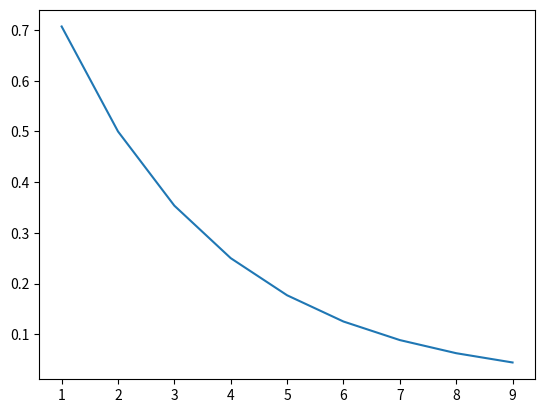

Write the Python code that produced this figure.
import numpy as np
from scipy.stats import unitary_group
import matplotlib.pyplot as plt

# np.random.seed(seed=233423)

def generate_random_unitary_tensor(N):
    unitary_matrix = unitary_group.rvs(N**2)
    unitary_tensor = unitary_matrix.reshape((N, N, N, N))
    return unitary_tensor

def sample_ket(shape):
    unitary = unitary_group.rvs(dim=2**len(shape))
    tensor = unitary.reshape(*shape)
    
    norm = np.linalg.norm(tensor)
    normalized_tensor = tensor / norm
    
    return normalized_tensor

def is_unitary(matrix, tol=1e-10):
    matrix_dagger = np.conjugate(matrix.T)
    product = np.dot(matrix,matrix_dagger)
    identity = np.eye(matrix.shape[0])
    return np.allclose(product, identity, atol=tol)

def gram_schmidt(vectors):
    orthogonalized_vectors = []
    for v in vectors:
        w = v - sum(np.vdot(q,v) * q/np.linalg.norm(q) for q in orthogonalized_vectors)
        if np.linalg.norm(w) > 1e-10:
            orthogonalized_vectors.append(w / np.linalg.norm(w))
        else:
            print("FAIL")
    return np.array(orthogonalized_vectors)

DIM_PER_BIT=2
MAX_OPS = range(1,10)
N_BITS_PER_OP = 2

norms = []
for N_OPS in MAX_OPS:
    print("N_OPS = ", N_OPS)
    ops_list = []
    for i in range(N_OPS):
        op = generate_random_unitary_tensor(DIM_PER_BIT)
        ops_list.append(op)

    ancilla_qubit = np.array([1, 0])
    old_op = ops_list[0]
    old_op = np.tensordot(old_op, ancilla_qubit, axes=0) #add ancilla qubit via tensor product. This doesnt affect unitarity. Converts 4x4 unitary matrix to 4x8, so the 4x8 * 8x4 product still equals I

    for i in range(1, len(ops_list)): #for next_op in ops_list[1:]:
        # print(next_op.shape, old_op.shape)
        next_op = ops_list[i]
        old_op = np.tensordot(next_op, old_op, axes=(3, 0))
        old_op = np.moveaxis(old_op,2,i+2)


    # post_selected_tensor = old_op[0,...]
    post_selected_tensor = old_op
    post_selected_tensor[1, ...]=0 #set first row to zero to post-select
    # zero_state = np.array([1,0])
    # post_selected_tensor = np.tensordot(old_op, zero_state, axes=(len(old_op.shape)-1,0))
    # post_selected_tensor = np.tensordot(zero_state, old_op, axes=(0,0))
    # post_selected_tensor = post_selected_tensor[..., 0]
    # post_selected_conj = np.conjugate(post_selected_tensor.T)

    shape = post_selected_tensor.shape
    flattened_tensor = post_selected_tensor.reshape(2**(N_OPS+1), 2**(N_OPS+2))
    flattened_tensor_conj = np.conjugate(flattened_tensor.T)
    # print(is_unitary(np.matmul(flattened_tensor, flattened_tensor_conj)))

    # gs_unitary = gram_schmidt(flattened_tensor)
    # norms.append(np.linalg.norm(flattened_tensor - gs_unitary, 'fro'))
    # gs_unitary_dagger = np.conjugate(gs_unitary.T)
    norms.append(np.linalg.norm(np.matmul(flattened_tensor, flattened_tensor_conj) - np.eye(flattened_tensor.shape[0]), 'fro')/2**(N_OPS))
    # norms.append(np.linalg.norm(np.matmul(post_selected_tensor, post_selected_conj), 'fro')/2**(N_OPS+1))

plt.plot(MAX_OPS, norms)
plt.show()

print(flattened_tensor.shape)
